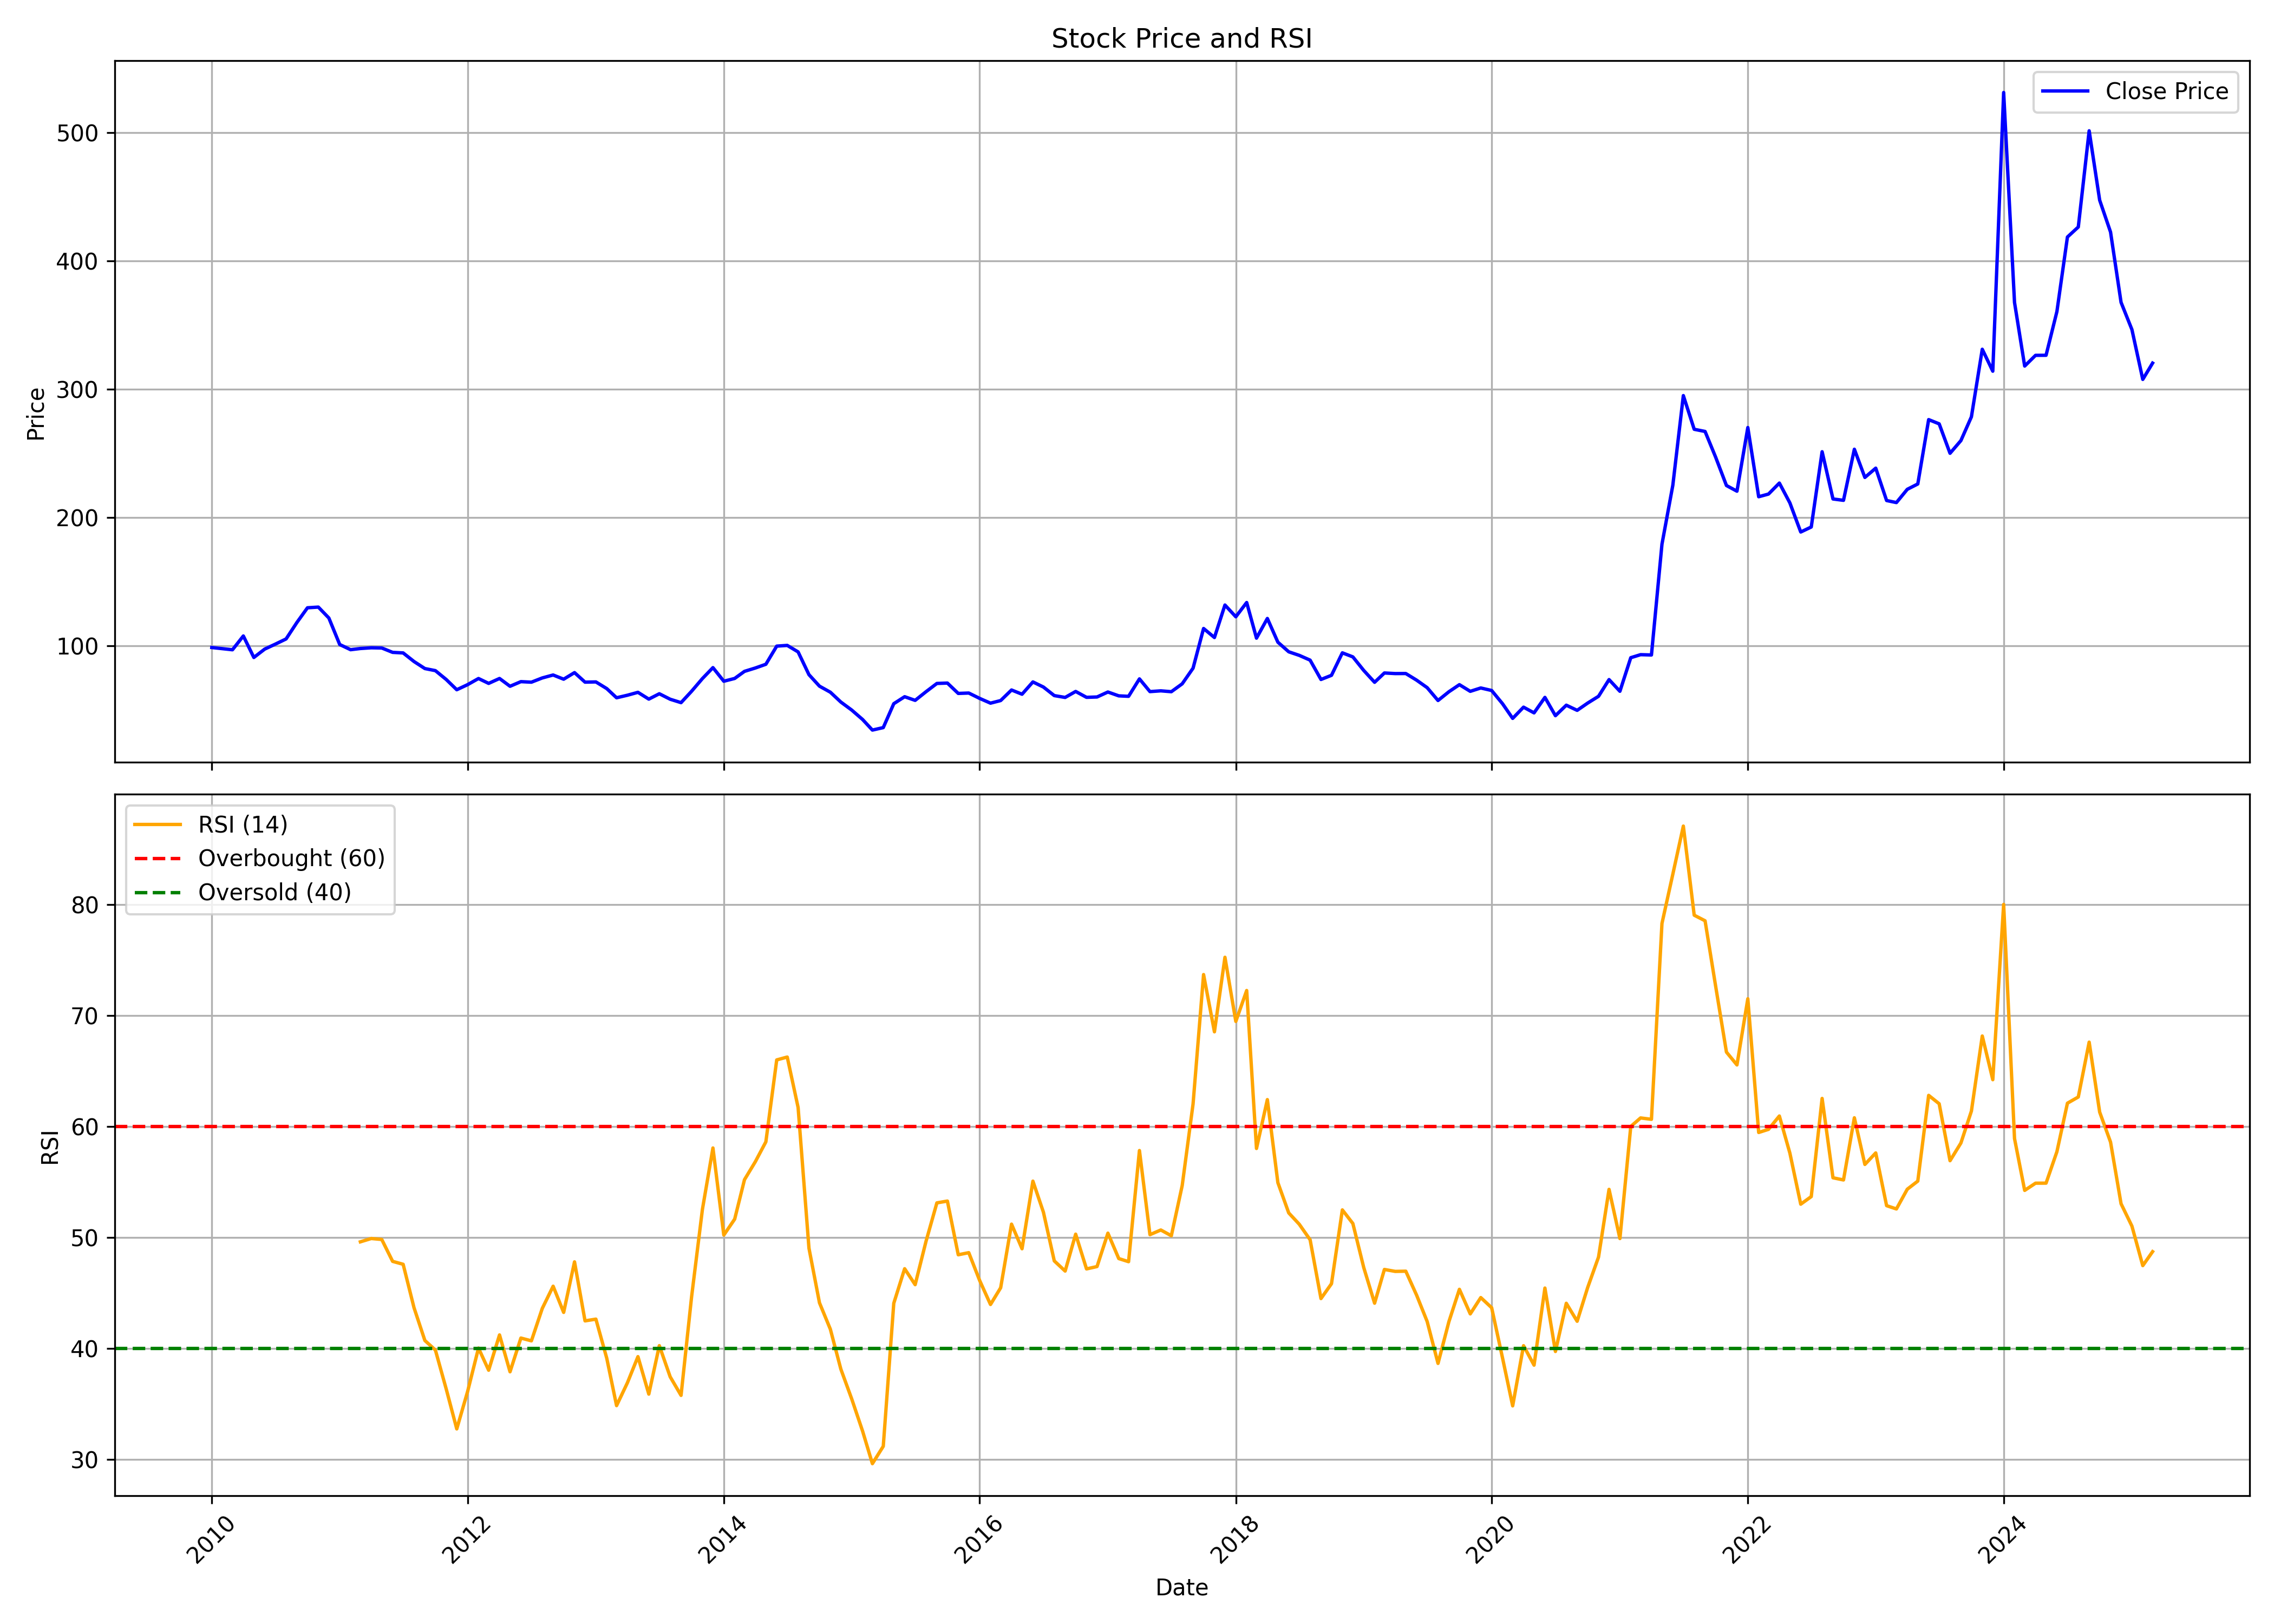

The data file committed next to this chart (first rows):
, date, symbol, open, high, low, close, volume, rsi
0, 2010-01-01, DVL, 100.9, 117.1, 92.73, 98.58, 324039, 
1, 2010-02-01, DVL, 99.93, 105, 95.19, 97.65, 34600, 
2, 2010-03-01, DVL, 97.65, 117.1, 94.33, 96.82, 46593, 
3, 2010-04-01, DVL, 96.98, 113.6, 96.73, 107.6, 94850, 
4, 2010-05-01, DVL, 102.9, 104.7, 87.49, 90.82, 51585, 
5, 2010-06-01, DVL, 91.8, 101.4, 86.01, 97.35, 22041, 
6, 2010-07-01, DVL, 97.96, 107.8, 81.94, 101.2, 359767, 
7, 2010-08-01, DVL, 102.2, 112.7, 99.19, 105.3, 721013, 
8, 2010-09-01, DVL, 108.5, 125.2, 106.7, 118.2, 1611477, 
9, 2010-10-01, DVL, 119.6, 137.6, 115.9, 129.5, 1971585, 
10, 2010-11-01, DVL, 130.7, 154, 118.7, 130.1, 1852866, 
11, 2010-12-01, DVL, 131.3, 137.6, 111.1, 121.6, 235009, 
12, 2011-01-01, DVL, 122.1, 126, 100.1, 100.9, 141010, 
13, 2011-02-01, DVL, 100.1, 105.4, 88.99, 96.88, 226897, 
14, 2011-03-01, DVL, 93.73, 104.8, 92.53, 97.8, 348409, 49.62
15, 2011-04-01, DVL, 95.49, 104.8, 94.7, 98.36, 543173, 49.92
16, 2011-05-01, DVL, 106.9, 107.2, 90.25, 98.21, 494234, 49.83
17, 2011-06-01, DVL, 99.09, 99.72, 89.65, 94.8, 122163, 47.86
18, 2011-07-01, DVL, 94.67, 101, 83, 94.36, 118693, 47.6
19, 2011-08-01, DVL, 98.74, 98.74, 84.45, 87.67, 180263, 43.69
20, 2011-09-01, DVL, 87.67, 90.88, 79.9, 82.18, 112708, 40.73
21, 2011-10-01, DVL, 81.85, 84.06, 75.55, 80.55, 45040, 39.87
22, 2011-11-01, DVL, 78.96, 80.55, 66.26, 73.63, 62422, 36.35
23, 2011-12-01, DVL, 74.71, 78.54, 64.96, 65.68, 103562, 32.77
24, 2012-01-01, DVL, 65.35, 73.37, 63.01, 69.64, 60362, 36.14
25, 2012-02-01, DVL, 72.11, 81.69, 68.24, 74.41, 96011, 40.05
26, 2012-03-01, DVL, 75.91, 77.3, 66.39, 70.61, 74749, 38.05
27, 2012-04-01, DVL, 72.69, 82.76, 65.61, 74.45, 204818, 41.23
28, 2012-05-01, DVL, 72.79, 76.33, 62.79, 68.37, 244963, 37.91
29, 2012-06-01, DVL, 66.85, 75.75, 65.87, 71.98, 909469, 40.95
30, 2012-07-01, DVL, 71.94, 81.14, 70.22, 71.56, 64574, 40.7
31, 2012-08-01, DVL, 73.58, 87.01, 72.4, 74.86, 271432, 43.62
32, 2012-09-01, DVL, 75, 77.5, 72.03, 77.16, 146005, 45.62
33, 2012-10-01, DVL, 75.61, 88.4, 72.9, 73.88, 347841, 43.26
34, 2012-11-01, DVL, 74.05, 82.93, 74.05, 79.01, 277457, 47.81
35, 2012-12-01, DVL, 78.78, 80.87, 68.82, 71.59, 148708, 42.5
36, 2013-01-01, DVL, 70.95, 85.73, 70.44, 71.76, 164060, 42.66
37, 2013-02-01, DVL, 70.88, 77.63, 65.48, 66.56, 94386, 39.13
38, 2013-03-01, DVL, 66.69, 67.27, 57.55, 59.4, 93157, 34.87
39, 2013-04-01, DVL, 63.12, 63.12, 58.02, 61.4, 37794, 36.93
40, 2013-05-01, DVL, 61.4, 76.01, 57.82, 63.66, 115009, 39.28
41, 2013-06-01, DVL, 63.72, 68.18, 57.18, 58.36, 75465, 35.9
42, 2013-07-01, DVL, 58.43, 64.26, 51.98, 62.54, 83107, 40.27
43, 2013-08-01, DVL, 63.79, 64.96, 51.14, 58.26, 90286, 37.46
44, 2013-09-01, DVL, 54.15, 59.47, 54.15, 55.61, 35406, 35.79
45, 2013-10-01, DVL, 55.68, 71.59, 53.52, 64.47, 219024, 44.65
46, 2013-11-01, DVL, 65.85, 75.84, 65.85, 74.39, 126657, 52.55
47, 2013-12-01, DVL, 74.43, 99.94, 74.25, 82.9, 245156, 58.07
48, 2014-01-01, DVL, 81.87, 84.99, 70, 72.3, 114506, 50.23
49, 2014-02-01, DVL, 71.31, 77.26, 68.08, 74.46, 50239, 51.66
50, 2014-03-01, DVL, 75.77, 82.93, 72.16, 79.99, 103757, 55.22
51, 2014-04-01, DVL, 81.44, 91.3, 79.49, 82.61, 268398, 56.84
52, 2014-05-01, DVL, 82.61, 105.5, 81.27, 85.52, 613055, 58.63
53, 2014-06-01, DVL, 85.13, 107, 85.13, 99.66, 731634, 66
54, 2014-07-01, DVL, 100.8, 115.1, 92.86, 100.2, 1396685, 66.26
55, 2014-08-01, DVL, 106, 108.7, 94.61, 95.16, 484255, 61.72
56, 2014-09-01, DVL, 95.19, 137.2, 69.92, 77.4, 3265764, 49.05
57, 2014-10-01, DVL, 79.6, 79.6, 62.9, 68.45, 274007, 44.13
58, 2014-11-01, DVL, 68.86, 70.43, 61.44, 63.74, 265060, 41.75
59, 2014-12-01, DVL, 63.63, 67.94, 47.71, 56.07, 207069, 38.15
... 123 more rows
